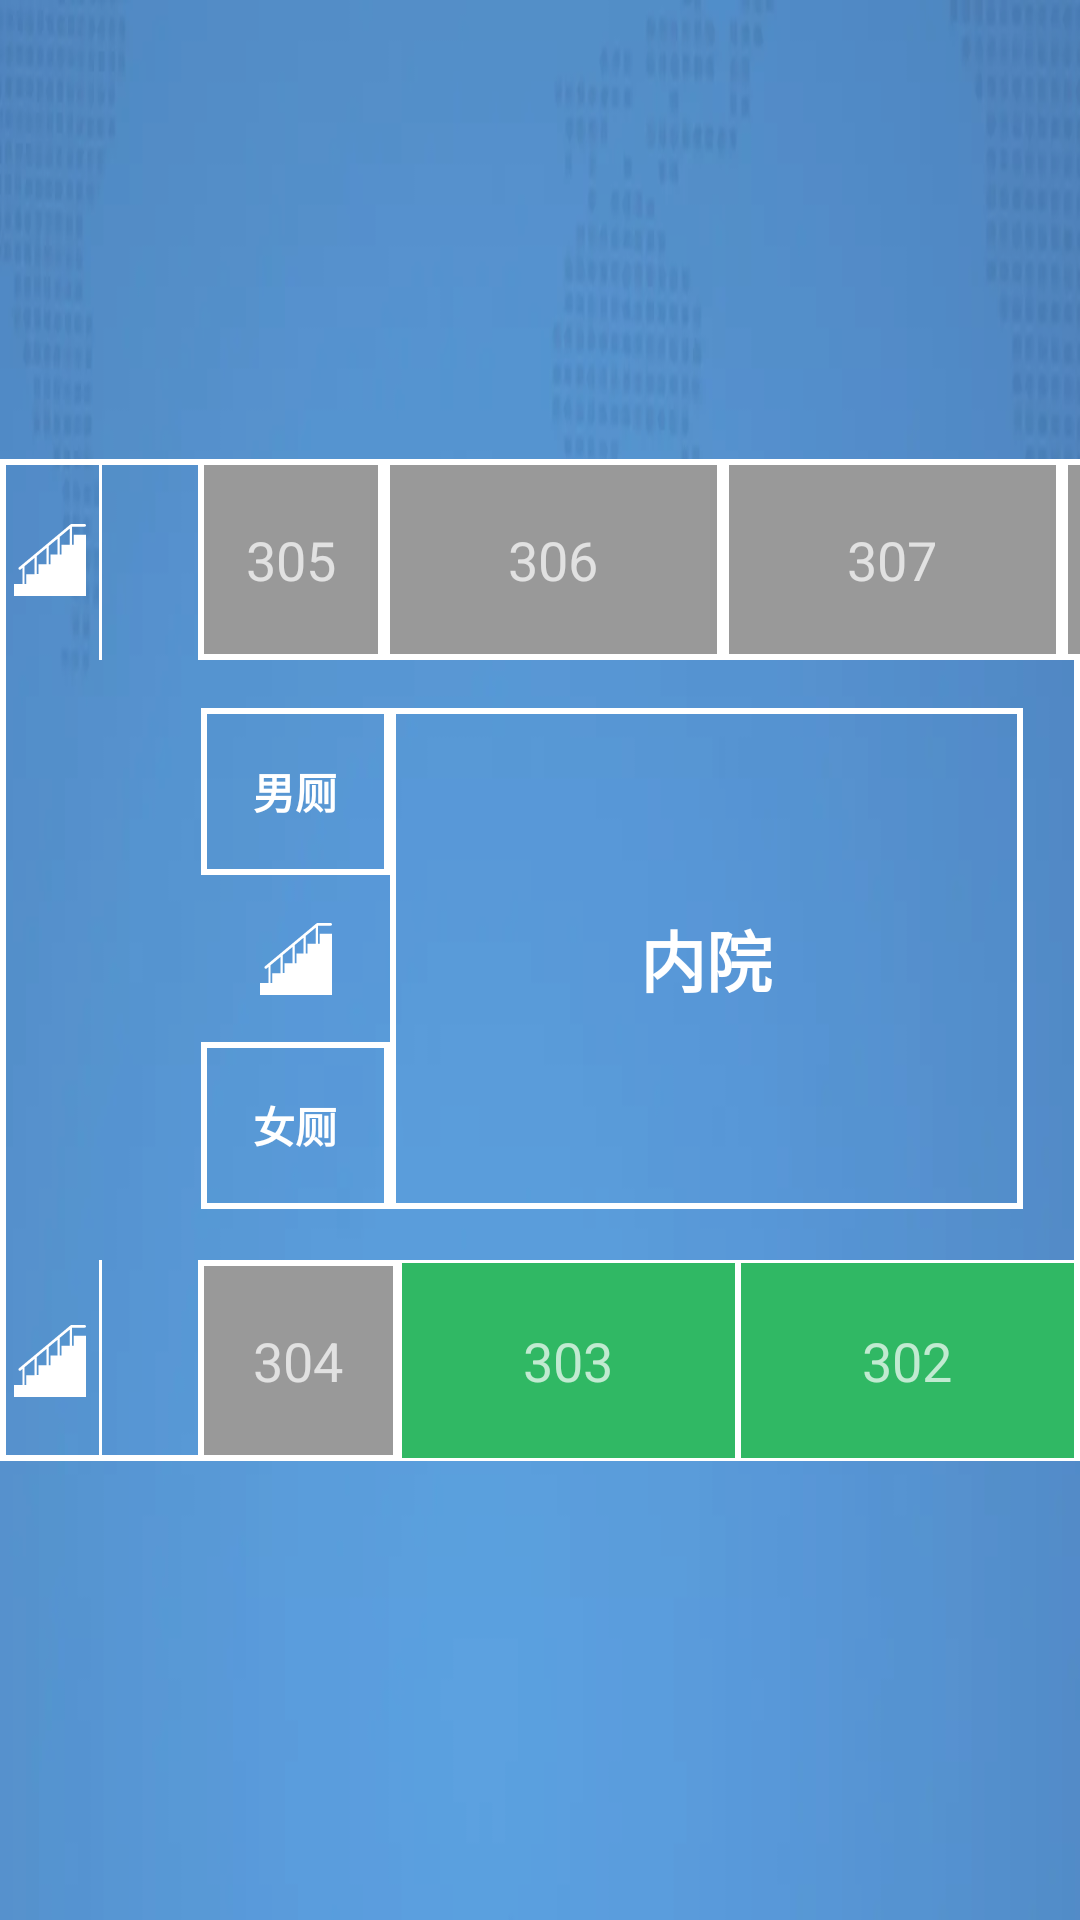

This screen was rendered from an Android layout file. Write that file and the resources it references.
<!-- AndroidManifest.xml: application theme StartTheme -->
<!-- res/layout/building_1_3.xml -->
<?xml version="1.0" encoding="utf-8"?>
<android.support.constraint.ConstraintLayout xmlns:android="http://schemas.android.com/apk/res/android"
    xmlns:app="http://schemas.android.com/apk/res-auto"
    android:layout_width="wrap_content"
    android:layout_height="wrap_content"
    android:id="@+id/floor_view"
    android:background="@color/floor_bg"
    android:layout_gravity="center">

    <LinearLayout
        android:layout_width="wrap_content"
        android:layout_height="wrap_content"
        android:layout_marginBottom="15dp"
        android:layout_marginEnd="15dp"
        android:layout_marginStart="15dp"
        android:layout_marginTop="15dp"
        android:background="@drawable/kuang_w"
        android:orientation="vertical"
        app:layout_constraintBottom_toBottomOf="parent"
        app:layout_constraintEnd_toEndOf="parent"
        app:layout_constraintStart_toStartOf="parent"
        app:layout_constraintTop_toTopOf="parent">

        <LinearLayout
            android:layout_width="wrap_content"
            android:layout_height="67dp"
            android:orientation="horizontal">

            <ImageView
                android:layout_width="33dp"
                android:layout_height="match_parent"
                android:scaleType="center"
                android:src="@drawable/ic_stairs" />

            <View
                android:layout_width="1dp"
                android:layout_height="match_parent"
                android:layout_marginRight="32dp"
                android:background="@color/white" />

            <TextView
                android:id="@+id/building_1_3_305"
                android:layout_width="62dp"
                android:layout_height="match_parent"
                android:background="@drawable/kuang_gray"
                android:gravity="center"
                android:text="305"
                android:textSize="18sp" />

            <TextView
                android:id="@+id/building_1_3_306"
                android:layout_width="113dp"
                android:layout_height="match_parent"
                android:background="@drawable/kuang_gray"
                android:gravity="center"
                android:text="306"
                android:textSize="18sp" />

            <TextView
                android:id="@+id/building_1_3_307"
                android:layout_width="113dp"
                android:layout_height="match_parent"
                android:background="@drawable/kuang_gray"
                android:gravity="center"
                android:text="307"
                android:textSize="18sp" />

            <TextView
                android:id="@+id/building_1_3_308"
                android:layout_width="113dp"
                android:layout_height="match_parent"
                android:background="@drawable/kuang_gray"
                android:gravity="center"
                android:text="308"
                android:textSize="18sp" />

            <ImageView
                android:layout_width="33dp"
                android:layout_height="match_parent"
                android:scaleType="center"
                android:src="@drawable/ic_stairs" />

        </LinearLayout>

        <LinearLayout
            android:layout_width="match_parent"
            android:layout_height="16dp">

        </LinearLayout>

        <LinearLayout
            android:layout_width="match_parent"
            android:layout_height="167dp"
            android:layout_marginLeft="67dp"
            android:orientation="horizontal">

            <LinearLayout
                android:layout_width="63dp"
                android:layout_height="match_parent"
                android:orientation="vertical">

                <TextView
                    android:layout_width="match_parent"
                    android:layout_height="match_parent"
                    android:layout_weight="1"
                    android:background="@drawable/kuang"
                    android:gravity="center"
                    android:text="男厕"
                    android:textColor="@color/white"
                    android:textStyle="bold" />

                <ImageView
                    android:layout_width="match_parent"
                    android:layout_height="match_parent"
                    android:layout_weight="1"
                    android:scaleType="center"
                    android:src="@drawable/ic_stairs" />

                <TextView
                    android:layout_width="match_parent"
                    android:layout_height="match_parent"
                    android:layout_weight="1"
                    android:background="@drawable/kuang"
                    android:gravity="center"
                    android:text="女厕"
                    android:textColor="@color/white"
                    android:textStyle="bold" />

            </LinearLayout>

            <TextView
                android:layout_width="211dp"
                android:layout_height="match_parent"
                android:background="@drawable/kuang"
                android:gravity="center"
                android:text="内院"
                android:textColor="@color/white"
                android:textSize="22sp"
                android:textStyle="bold" />

            <TextView
                android:id="@+id/building_1_3_300"
                android:layout_width="92dp"
                android:layout_height="match_parent"
                android:layout_marginBottom="10dp"
                android:layout_marginLeft="72dp"
                android:layout_marginTop="10dp"
                android:background="@drawable/kuang_green"
                android:gravity="center"
                android:text="300" />

        </LinearLayout>

        <LinearLayout
            android:layout_width="match_parent"
            android:layout_height="17dp">

        </LinearLayout>

        <LinearLayout
            android:layout_width="wrap_content"
            android:layout_height="67dp"
            android:orientation="horizontal">

            <ImageView
                android:layout_width="33dp"
                android:layout_height="match_parent"
                android:scaleType="center"
                android:src="@drawable/ic_stairs" />

            <View
                android:layout_width="1dp"
                android:layout_height="match_parent"
                android:layout_marginRight="32dp"
                android:background="@color/white" />

            <TextView
                android:id="@+id/building_1_3_304"
                android:layout_width="67dp"
                android:layout_height="match_parent"
                android:background="@drawable/kuang_gray"
                android:gravity="center"
                android:text="304"
                android:textSize="18sp" />

            <TextView
                android:id="@+id/building_1_3_303"
                android:layout_width="113dp"
                android:layout_height="match_parent"
                android:background="@drawable/kuang_green"
                android:gravity="center"
                android:text="303"
                android:textSize="18sp" />

            <TextView
                android:id="@+id/building_1_3_302"
                android:layout_width="113dp"
                android:layout_height="match_parent"
                android:background="@drawable/kuang_green"
                android:gravity="center"
                android:text="302"
                android:textSize="18sp" />

            <TextView
                android:id="@+id/building_1_3_301"
                android:layout_width="113dp"
                android:layout_height="match_parent"
                android:background="@drawable/kuang_green"
                android:gravity="center"
                android:text="301" />

            <ImageView
                android:layout_width="33dp"
                android:layout_height="match_parent"
                android:scaleType="center"
                android:src="@drawable/ic_stairs" />

        </LinearLayout>
    </LinearLayout>

</android.support.constraint.ConstraintLayout>
<!-- resources referenced by this layout -->
<resources>
  <color name="floor_bg">#39ffffff</color>
  <color name="white">@android:color/white</color>
  <!-- drawable ic_stairs (drawable) -->
  <vector android:height="24dp" android:viewportHeight="1024"
      android:viewportWidth="1024" android:width="24dp" xmlns:android="http://schemas.android.com/apk/res/android">
      <path android:fillColor="#ffffff" android:pathData="M825.86,37.38h179.2c10.24,0 18.43,-8.19 18.43,-18.43S1015.3,0.51 1005.06,0.51L814.08,0.51c-0.51,0 -1.02,0 -2.05,0.51 -0.51,0 -1.02,0.51 -1.54,0.51 -0.51,0 -1.54,0.51 -2.05,1.02 -0.51,0 -0.51,0.51 -1.02,0.51 -1.02,0.51 -1.54,1.02 -2.56,1.54L69.63,617.47c-7.68,6.66 -8.7,18.43 -2.56,26.11l1.02,1.02c6.66,7.68 18.43,8.7 26.11,2.56l25.09,-20.99v225.79L0,851.97L0,1024h1024v-171.52L149.5,852.48v-251.39l141.31,-117.76v229.89L175.1,713.22v139.78L1024,852.99L1024,154.11h-174.08v139.78h-25.6L824.32,38.91l1.54,-1.54zM322.05,712.7L322.05,457.22l141.31,-117.76v233.47L347.14,572.93v139.78h-25.09zM494.08,572.93L494.08,313.86L619.52,209.41v223.74h-99.84v139.78h-25.6zM793.6,293.38h-117.76v139.78h-25.6L650.24,183.81l143.36,-119.3v228.86z"/>
  </vector>
  <!-- drawable kuang (drawable) -->
  <?xml version="1.0" encoding="utf-8"?>
  <shape xmlns:android="http://schemas.android.com/apk/res/android">
  
      <stroke android:width="2dp"
          android:color="#fff"/>
  </shape>
  <!-- drawable kuang_gray (drawable) -->
  <?xml version="1.0" encoding="utf-8"?>
  <shape xmlns:android="http://schemas.android.com/apk/res/android">
  
      <stroke android:width="2dp"
          android:color="#fff"/>
  
      <solid android:color="#999" />
  </shape>
  <!-- drawable kuang_green (drawable) -->
  <?xml version="1.0" encoding="utf-8"?>
  <shape xmlns:android="http://schemas.android.com/apk/res/android">
  
      <stroke
          android:width="1dp"
          android:color="#fff" />
  
      <solid android:color="#30b864" />
  </shape>
  <!-- drawable kuang_w (drawable) -->
  <?xml version="1.0" encoding="utf-8"?>
  <shape xmlns:android="http://schemas.android.com/apk/res/android">
  
      <stroke android:width="2dp"
          android:color="#fff"/>
  
  
  </shape>
  <style name="StartTheme" parent="Theme.AppCompat.NoActionBar">
          <item name="colorAccent">#70ffffff</item>
          <item name="windowNoTitle">true</item>
          <item name="windowActionBar">false</item>
          <item name="android:windowFullscreen">true</item>
          <item name="android:windowContentOverlay">@null</item>
          <item name="android:windowBackground">@drawable/bg</item>
          <item name="android:windowIsTranslucent">false</item>
      </style>
  <!-- drawable bg: webp bitmap (drawable, 5736 bytes) -->
</resources>
